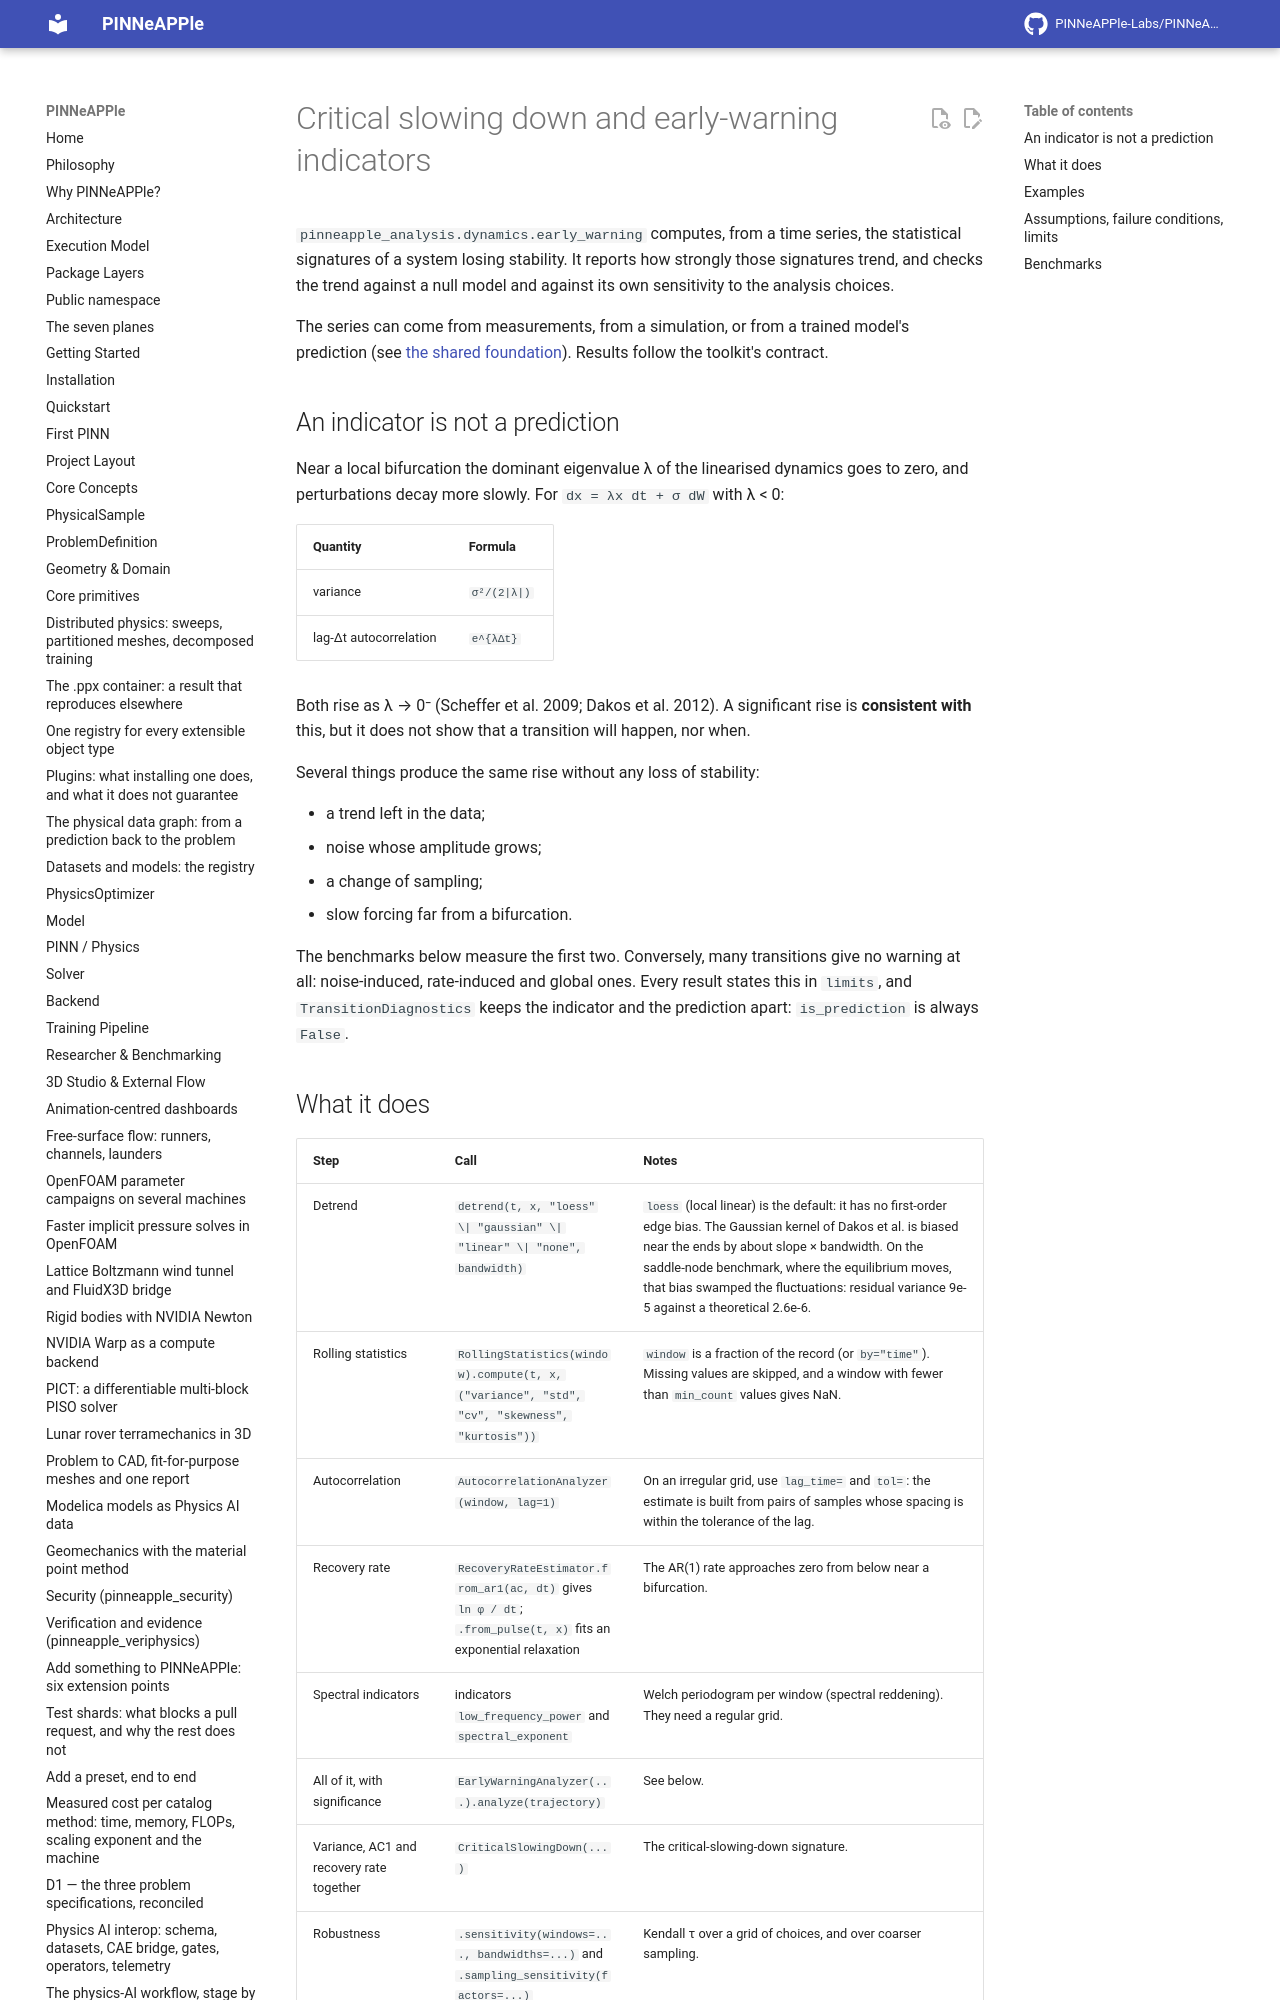

repository: PINNeAPPle-Labs/PINNeAPPle · page: guides/dynamics_early_warning/index.html · generator: mkdocs

# Critical slowing down and early-warning indicators

`pinneapple_analysis.dynamics.early_warning` computes, from a time series, the statistical signatures of a system
losing stability. It reports how strongly those signatures trend, and checks the trend against a null model and
against its own sensitivity to the analysis choices.

The series can come from measurements, from a simulation, or from a trained model's prediction (see
[the shared foundation](dynamics_toolkit.md)). Results follow the toolkit's contract.

## An indicator is not a prediction

Near a local bifurcation the dominant eigenvalue λ of the linearised dynamics goes to zero, and perturbations decay
more slowly. For `dx = λx dt + σ dW` with λ < 0:

| Quantity | Formula |
|---|---|
| variance | `σ²/(2|λ|)` |
| lag-Δt autocorrelation | `e^{λΔt}` |

Both rise as λ → 0⁻ (Scheffer et al. 2009; Dakos et al. 2012). A significant rise is **consistent with** this, but it
does not show that a transition will happen, nor when.

Several things produce the same rise without any loss of stability:

- a trend left in the data;
- noise whose amplitude grows;
- a change of sampling;
- slow forcing far from a bifurcation.

The benchmarks below measure the first two. Conversely, many transitions give no warning at all: noise-induced,
rate-induced and global ones. Every result states this in `limits`, and `TransitionDiagnostics` keeps the indicator
and the prediction apart: `is_prediction` is always `False`.
